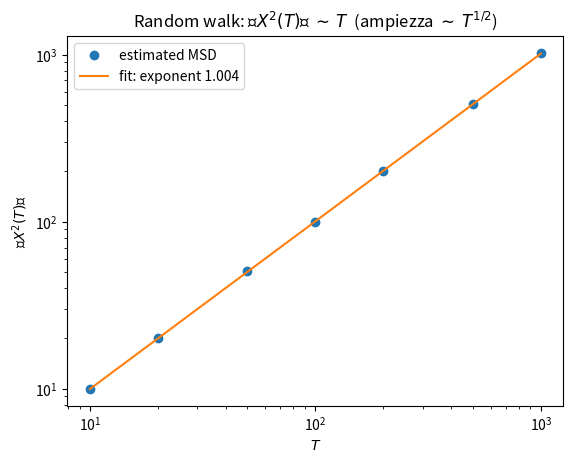

Here is the Python script that generated this plot:
import numpy as np
import matplotlib.pyplot as plt

seed = 1234
M = 20000
Tlist = [10, 20, 50, 100, 200, 500, 1000]

rng = np.random.default_rng(seed)

msd = []
for T in Tlist:
    # Passi +/-1: matrice M x T
    steps = rng.choice([-1, 1], size=(M, T))
    X = steps.sum(axis=1)      # final position
    msd.append(np.mean(X**2))  # Mean Square Displacement <X_T^2>

T = np.array(Tlist, dtype=float)
msd = np.array(msd)

# Fit lineare su log-log: msd ~ T^beta atteso beta ~ 1
beta, a = np.linalg.lstsq(
    np.vstack([np.log(T), np.ones_like(T)]).T,
    np.log(msd),
    rcond=None
)[0]

plt.figure()
plt.loglog(T, msd, marker="o", linestyle="none", label="estimated MSD")
plt.loglog(T, np.exp(a) * T**beta, label=f"fit: exponent {beta:.3f}")

plt.title(r"Random walk: ⟨$X^2(T)$⟩ $\sim$ $T$  (ampiezza $\sim$ $T^{1/2}$)")
plt.xlabel(r"$T$")
plt.ylabel(r"⟨$X^2(T)$⟩")
plt.legend()
plt.show()
